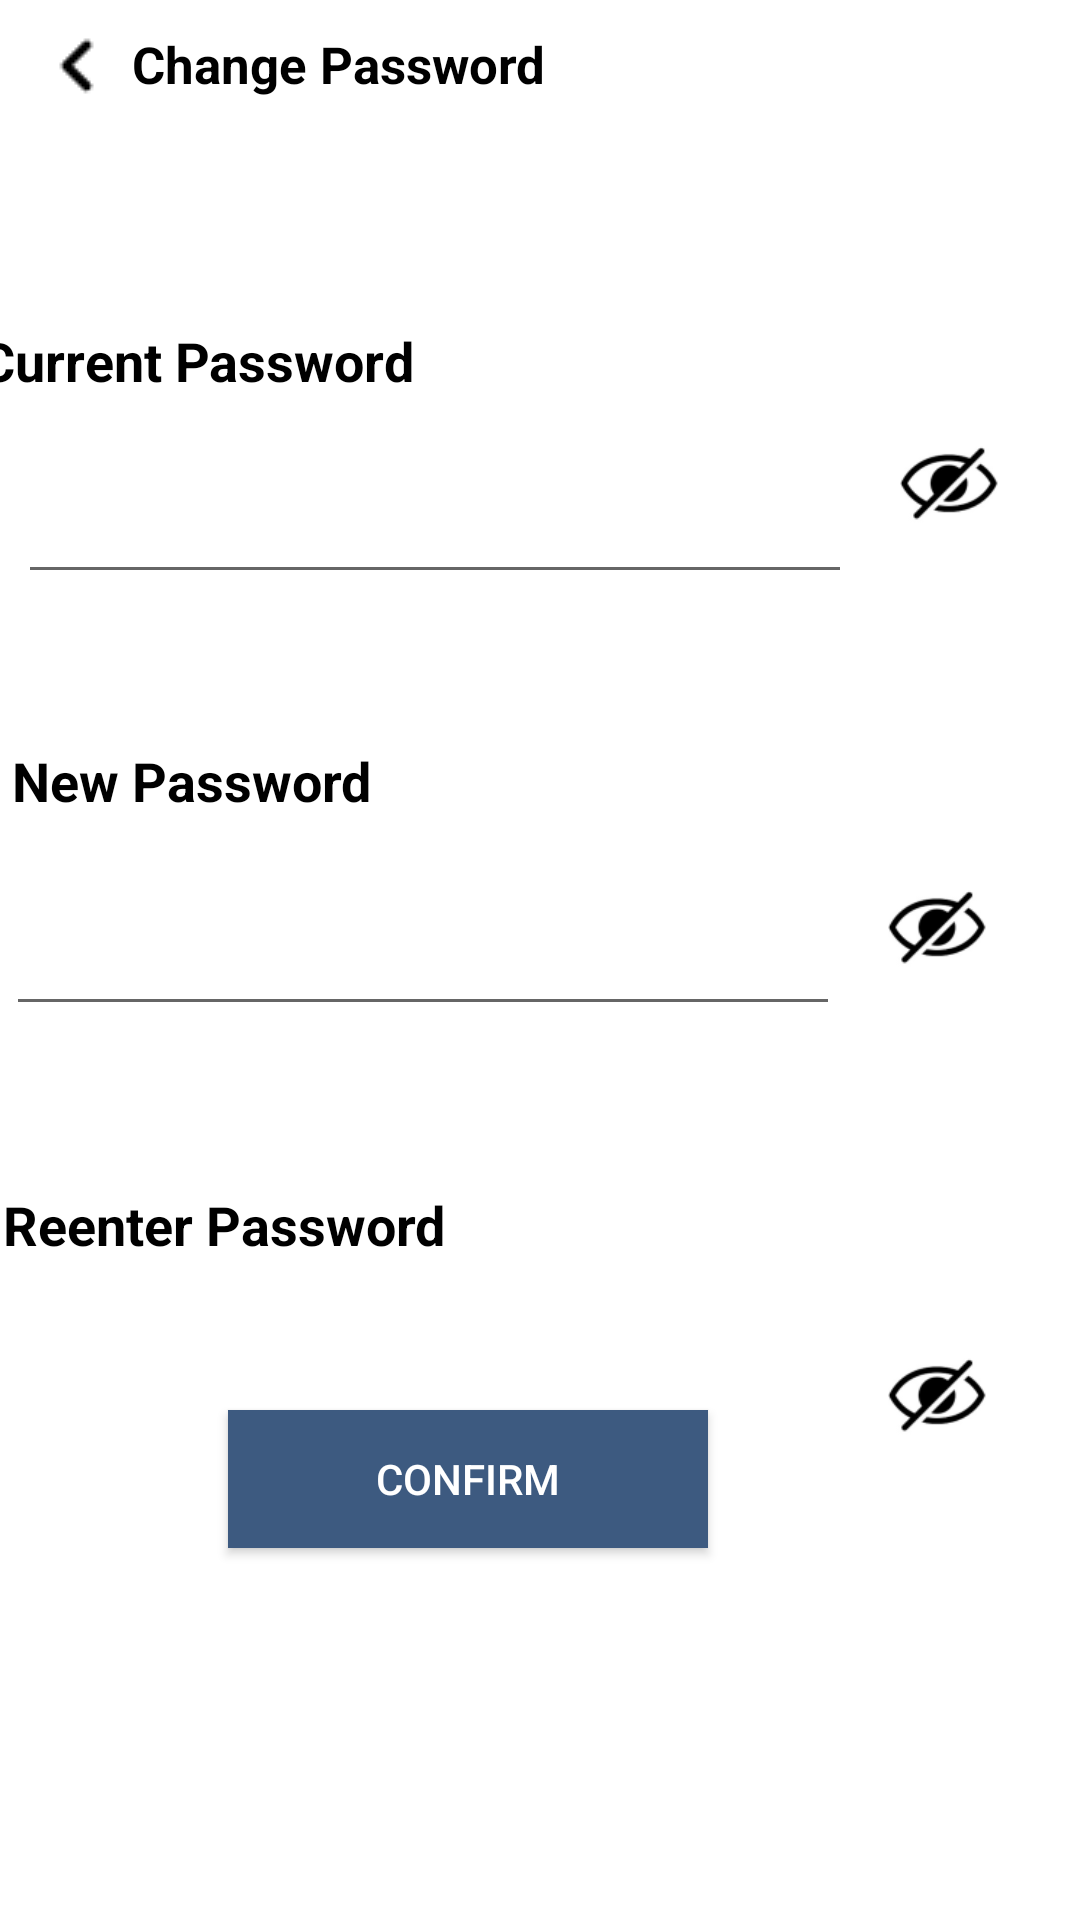

The Android layout XML behind this screen, and the referenced resources:
<!-- AndroidManifest.xml: application theme Theme.UniPool -->
<!-- res/layout/fragment_change_password.xml -->
<?xml version="1.0" encoding="utf-8"?>
    <androidx.constraintlayout.widget.ConstraintLayout
        xmlns:android="http://schemas.android.com/apk/res/android"
        xmlns:app="http://schemas.android.com/apk/res-auto"
        xmlns:tools="http://schemas.android.com/tools"
        android:layout_width="match_parent"
        android:layout_height="match_parent"
        tools:context=".ui.profile.change_password">


        <EditText
            android:id="@+id/ET_NewPass"
            android:layout_width="278dp"
            android:layout_height="58dp"
            android:layout_marginTop="284dp"
            android:layout_marginEnd="80dp"
            android:ems="10"
            android:inputType="textPassword"
            app:layout_constraintEnd_toEndOf="parent"
            app:layout_constraintTop_toTopOf="parent" />

        <EditText
            android:id="@+id/ET_ReenterPass"
            android:layout_width="278dp"
            android:layout_height="58dp"
            android:layout_marginEnd="88dp"
            android:layout_marginBottom="240dp"
            android:ems="10"
            android:inputType="textPassword"
            app:layout_constraintBottom_toBottomOf="parent"
            app:layout_constraintEnd_toEndOf="parent"
            app:layout_constraintTop_toBottomOf="@+id/TV_ConfirmPass" />

        <TextView
            android:id="@+id/TV_ConfirmPass"
            android:layout_width="155dp"
            android:layout_height="42dp"
            android:layout_marginTop="396dp"
            android:layout_marginEnd="204dp"
            android:text="Reenter Password"
            android:textColor="@color/black"
            android:textSize="18sp"
            android:textStyle="bold"
            app:layout_constraintEnd_toEndOf="parent"
            app:layout_constraintTop_toTopOf="parent" />

        <TextView
            android:id="@+id/TV_CurrentPass"
            android:layout_width="155dp"
            android:layout_height="42dp"
            android:layout_marginTop="108dp"
            android:layout_marginEnd="212dp"
            android:text="Current Password"
            android:textColor="@color/black"
            android:textSize="18sp"
            android:textStyle="bold"
            app:layout_constraintEnd_toEndOf="parent"
            app:layout_constraintTop_toTopOf="parent" />

        <TextView
            android:id="@+id/TV_NewPass"
            android:layout_width="144dp"
            android:layout_height="38dp"
            android:layout_marginTop="248dp"
            android:layout_marginEnd="212dp"
            android:text="New Password"
            android:textColor="@color/black"
            android:textSize="18sp"
            android:textStyle="bold"
            app:layout_constraintEnd_toEndOf="parent"
            app:layout_constraintTop_toTopOf="parent" />

        <ImageButton
            android:id="@+id/btn_back_Change_Password"
            android:layout_width="wrap_content"
            android:layout_height="wrap_content"
            android:layout_marginStart="8dp"
            android:layout_marginTop="4dp"
            android:background="#FFFFFF"
            android:src="@drawable/btn_left"
            app:layout_constraintStart_toStartOf="parent"
            app:layout_constraintTop_toTopOf="parent" />

        <TextView
            android:id="@+id/TVtitle_change_password"
            android:layout_width="wrap_content"
            android:layout_height="wrap_content"
            android:layout_marginStart="44dp"
            android:layout_marginTop="10dp"
            android:text="Change Password"
            android:textColor="@color/black"
            android:textSize="17sp"
            android:textStyle="bold"
            app:layout_constraintStart_toStartOf="parent"
            app:layout_constraintTop_toTopOf="parent" />

        <androidx.appcompat.widget.AppCompatButton
            android:id="@+id/Btn_Confirm"
            android:layout_width="160dp"
            android:layout_height="46dp"
            android:layout_marginEnd="124dp"
            android:layout_marginBottom="124dp"
            android:background="#3D5A80"
            android:text="Confirm"
            android:textColor="#FFFFFF"
            app:layout_constraintBottom_toBottomOf="parent"
            app:layout_constraintEnd_toEndOf="parent" />

        <EditText
            android:id="@+id/ET_CurrentPass"
            android:layout_width="278dp"
            android:layout_height="58dp"
            android:layout_marginTop="140dp"
            android:layout_marginEnd="76dp"
            android:ems="10"
            android:inputType="textPassword"
            app:layout_constraintEnd_toEndOf="parent"
            app:layout_constraintTop_toTopOf="parent" />

        <ImageView
            android:id="@+id/current_pwd_show"
            android:layout_width="41dp"
            android:layout_height="28dp"
            android:layout_marginStart="12dp"
            android:layout_marginTop="148dp"
            app:layout_constraintStart_toEndOf="@+id/ET_CurrentPass"
            app:layout_constraintTop_toTopOf="parent"
            app:srcCompat="@drawable/hide_pwd" />

        <ImageView
            android:id="@+id/new_pwd_show"
            android:layout_width="41dp"
            android:layout_height="28dp"
            android:layout_marginStart="12dp"
            android:layout_marginTop="120dp"
            app:layout_constraintStart_toEndOf="@+id/ET_NewPass"
            app:layout_constraintTop_toBottomOf="@+id/current_pwd_show"
            app:srcCompat="@drawable/hide_pwd" />

        <ImageView
            android:id="@+id/reenter_pwd_show"
            android:layout_width="41dp"
            android:layout_height="28dp"
            android:layout_marginStart="20dp"
            android:layout_marginTop="128dp"
            app:layout_constraintStart_toEndOf="@+id/ET_ReenterPass"
            app:layout_constraintTop_toBottomOf="@+id/new_pwd_show"
            app:srcCompat="@drawable/hide_pwd" />
</androidx.constraintlayout.widget.ConstraintLayout>
<!-- resources referenced by this layout -->
<resources>
  <!-- drawable btn_left: png bitmap (drawable, 220 bytes) -->
  <!-- drawable hide_pwd: png bitmap (drawable, 3247 bytes) -->
  <style name="Theme.UniPool" parent="Theme.MaterialComponents.DayNight.NoActionBar">
          
          <item name="colorPrimary">#3D5A80</item>
          <item name="colorPrimaryVariant">#3D5A80</item>
          <item name="colorOnPrimary">@color/white</item>
          
          <item name="colorSecondary">@color/teal_200</item>
          <item name="colorSecondaryVariant">@color/teal_700</item>
          <item name="colorOnSecondary">@color/black</item>
          
          <item name="android:statusBarColor">?attr/colorPrimaryVariant</item>
          
      </style>
  <!-- not gathered from this repository: default colours our renderer supplied (Android Studio template values) -->
  <color name="teal_200">#FF03DAC5</color>
  <color name="teal_700">#FF018786</color>
  <color name="black">#FF000000</color>
  <color name="white">#FFFFFFFF</color>
</resources>
